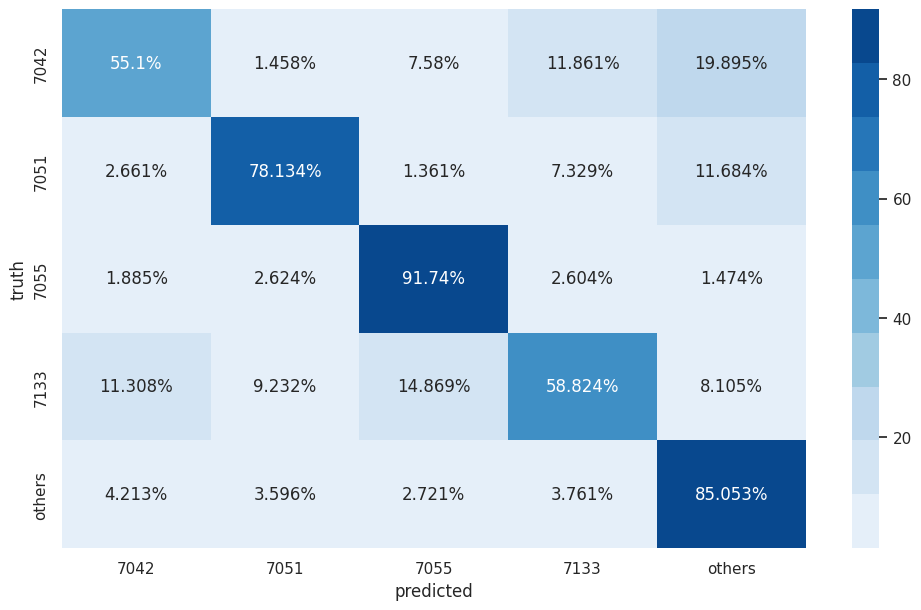

Generate this figure with matplotlib:
import matplotlib.pyplot as plt
import seaborn as sns

sns.set_theme()
import numpy as np
import pandas as pd


def lossAccuracyPlot():
    # fmt: off
    train_loss = [1.1855643627407417, 0.6895626479869134, 0.4844446550189363, 0.392544977471219, 0.28370740846872133, 0.24960422573178884, 0.2339322637468009, 0.12144147727506753, 0.09985293610434462, 0.08817123128783962, 0.08494996108130008, 0.07935560980016625, 0.0686186473456785, 0.08071641599482648, 0.05487372602886064, 0.0778755714934081, 0.08030256245678263, 0.06320578288387449, 0.06380200589785957, 0.06973850625833738, 0.06332170909346771, 0.0775999084437232, 0.06466697200652453, 0.06140468684967008, 0.07295689427303052, 0.06361360865209398]
    test_loss = [3.8205168793201447, 1.6514771375656128, 1.4812007712051272, 1.406359465740621, 2.356638709947467, 1.9666255502123386, 1.0625124773140997, 1.1853534804745578, 0.9228471004930325, 1.1555449654776604, 1.001512357063126, 1.183635949427262, 1.0318782073315234, 1.2754198391214013, 0.8838223907873034, 1.0681233234480023, 0.8403986908420921, 1.014668609640561, 0.969063121072948, 1.1796127974446864, 0.9598910774346441, 0.91817874775175, 0.9028654954414814, 1.044740099091083, 0.905268820897676, 0.959599149376154]

    train_acc = [0.5586, 0.7623, 0.8327, 0.8680, 0.9047, 0.9204, 0.9312, 0.9660, 0.9730, 0.9753, 0.9737, 0.9807, 0.9789, 0.9782, 0.9872, 0.9800, 0.9795, 0.9836, 0.9849, 0.9836, 0.9856, 0.9780, 0.9840, 0.9854, 0.9829, 0.9816]
    test_acc = [0.3620, 0.5500, 0.6020, 0.6400, 0.4920, 0.6300, 0.6920, 0.6580, 0.7360, 0.6840, 0.6800, 0.6700, 0.7400, 0.6500, 0.7300, 0.6780, 0.7600, 0.6820, 0.7280, 0.7040, 0.7180, 0.7400, 0.7280, 0.7120, 0.7120, 0.6980]
    # fmt: on

    fig, ax = plt.subplots(2, figsize=(7, 10))

    ax[0].plot(train_loss, label="Train")
    ax[0].plot(test_loss, label="Test")
    ax[0].axvline(x=len(train_loss) - 10, color="red", label="Early Stopping")
    ax[0].legend()
    ax[0].set_ylabel("Loss")

    ax[1].plot(train_acc, label="Train")
    ax[1].plot(test_acc, label="Test")
    ax[1].axvline(x=len(train_acc) - 10, color="red", label="Early Stopping")
    ax[1].legend()
    ax[1].set_xlabel("Epoch")
    ax[1].set_ylabel("Accuracy")
    plt.show()


def accuracyComparisonPlot():
    # fmt: off
    alexnet_accuracy_traditional = [0.5204918032786885, 0.6101010101010101, 0.6310483870967742, 0.6544715447154471, 0.784, 0.7626774847870182, 0.725609756097561, 0.6673387096774194, 0.6707070707070707, 0.75]
    alexnet_accuracy_other = [0.5266393442622951, 0.6282828282828283, 0.6048387096774194, 0.6646341463414634, 0.75, 0.7809330628803245, 0.7479674796747967, 0.6229838709677419, 0.6121212121212121, 0.71]

    resnet18_accuracy_traditional = [0.8155737704918032, 0.8626262626262626, 0.9435483870967742, 0.8922764227642277, 0.96, 0.8762677484787018, 0.9390243902439024, 0.8528225806451613, 0.795959595959596, 0.848]
    resnet18_accuracy_other = [0.5942622950819673, 0.7414141414141414, 0.8931451612903226, 0.8130081300813008, 0.962, 0.8032454361054767, 0.9247967479674797, 0.7741935483870968, 0.6747474747474748, 0.706]

    resnet50_accuracy_traditional = [0.8258196721311475, 0.8828282828282829, 0.9112903225806451, 0.8963414634146342, 0.956, 0.8823529411764706, 0.9776422764227642, 0.8165322580645161, 0.9191919191919192, 0.85]
    resnet50_accuracy_other = [0.6577868852459017, 0.896969696969697, 0.8528225806451613, 0.8577235772357723, 0.93, 0.821501014198783, 0.9065040650406504, 0.8104838709677419, 0.8525252525252526, 0.798]

    vgg_accuracy_traditional = [0.694672131147541, 0.8525252525252526, 0.8487903225806451, 0.806910569105691, 0.918, 0.8640973630831643, 0.8841463414634146, 0.7399193548387096, 0.7515151515151515, 0.838]
    vgg_accuracy_other = [0.6352459016393442, 0.8363636363636363, 0.8044354838709677, 0.8109756097560976, 0.908, 0.8397565922920892, 0.8841463414634146, 0.7459677419354839, 0.7313131313131314, 0.81]
    # fmt: on
    ticks = ["AlexNet", "ResNet18", "ResNet50", "VGG"]

    traditional_accuracies = [
        alexnet_accuracy_traditional,
        resnet18_accuracy_traditional,
        resnet50_accuracy_traditional,
        vgg_accuracy_traditional,
    ]
    other_accuracies = [
        alexnet_accuracy_other,
        resnet18_accuracy_other,
        resnet50_accuracy_other,
        vgg_accuracy_other,
    ]

    def set_box_color(bp, color):
        plt.setp(bp["boxes"], color=color)
        plt.setp(bp["whiskers"], color=color)
        plt.setp(bp["caps"], color=color)
        plt.setp(bp["medians"], color=color)

    fig = plt.figure()

    bpl = plt.boxplot(
        traditional_accuracies,
        positions=np.array(range(len(traditional_accuracies))) * 2.0 - 0.4,
        sym="",
        widths=0.6,
    )
    bpr = plt.boxplot(
        other_accuracies,
        positions=np.array(range(len(other_accuracies))) * 2.0 + 0.4,
        sym="",
        widths=0.6,
    )
    set_box_color(bpl, "#D7191C")  # colors are from http://colorbrewer2.org/
    set_box_color(bpr, "#2C7BB6")

    # draw temporary red and blue lines and use them to create a legend
    plt.plot([], c="#D7191C", label="Traditional Approach")
    plt.plot([], c="#2C7BB6", label="Our Approach")
    plt.legend(loc="lower right")

    plt.xticks(range(0, len(ticks) * 2, 2), ticks)
    plt.yticks(np.arange(0.5, 1.05, 0.05))
    plt.xlim(-1.2, len(ticks) * 2 - 0.8)
    plt.ylim(0.5, 1)
    plt.ylabel("Accuracy")
    plt.xlabel("Model Architecture")
    plt.gca().yaxis.grid(True, linestyle="--")
    plt.tight_layout()
    plt.show()


def HeatMapPlot():
    heatmap = np.array(
        [
            [497, 15, 78, 123, 189],
            [24, 804, 14, 76, 111],
            [17, 27, 944, 27, 14],
            [102, 95, 153, 610, 77],
            [38, 37, 28, 39, 808],
        ]
    )
    classes = ["7042", "7051", "7055", "7133", "others"]
    heatmap = np.round(heatmap / np.sum(heatmap, axis=1), 5) * 100
    df_cm = pd.DataFrame(
        heatmap, index=[i for i in classes], columns=[i for i in classes]
    )
    plt.figure(figsize=(12, 7))
    ax = sns.heatmap(df_cm, annot=True, fmt="g", cmap=sns.color_palette("Blues", 10))
    for t in ax.texts:
        t.set_text(t.get_text() + "%")
    plt.xlabel("predicted")
    plt.ylabel("truth")
    plt.show()


if __name__ == "__main__":
    HeatMapPlot()
